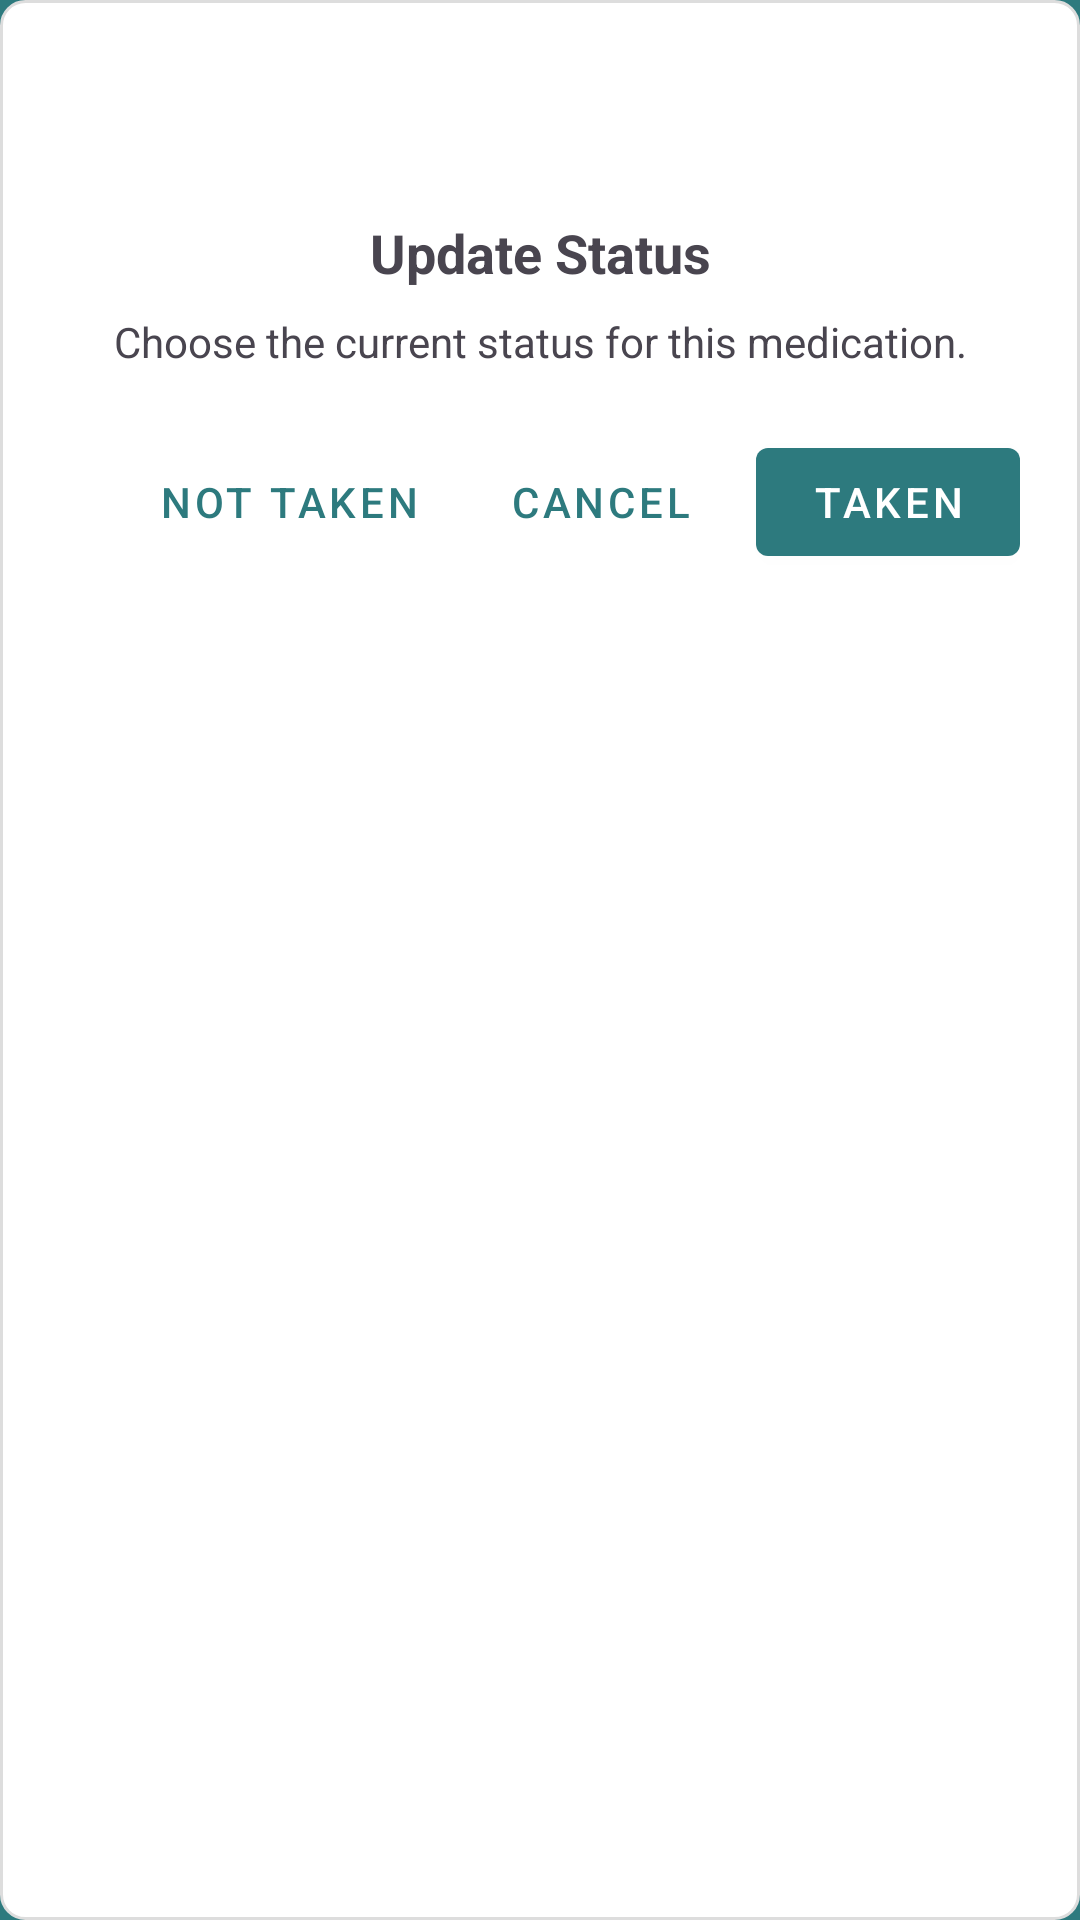

Android layout source for this screen:
<!-- AndroidManifest.xml: application theme Theme.PEFRTitrationTracker -->
<!-- res/layout/dialog_update_status.xml -->
<?xml version="1.0" encoding="utf-8"?>
<LinearLayout
    xmlns:android="http://schemas.android.com/apk/res/android"
    xmlns:app="http://schemas.android.com/apk/res-auto"
    android:layout_width="match_parent"
    android:layout_height="wrap_content"
    android:orientation="vertical"
    android:padding="20dp"
    android:background="@drawable/bg_logo_box">

    
    <ImageView
        android:id="@+id/dialogIcon"
        android:layout_width="40dp"
        android:layout_height="40dp"
        android:layout_gravity="center"
        android:src="@drawable/ic_edit"
        app:tint="@color/primaryColor"
        android:contentDescription="Update status icon"/>

    
    <TextView
        android:id="@+id/dialogTitle"
        android:layout_width="match_parent"
        android:layout_height="wrap_content"
        android:text="Update Status"
        android:textStyle="bold"
        android:textSize="18sp"
        android:gravity="center"
        android:layout_marginTop="12dp"/>

    
    <TextView
        android:id="@+id/dialogMessage"
        android:layout_width="match_parent"
        android:layout_height="wrap_content"
        android:text="Choose the current status for this medication."
        android:gravity="center"
        android:layout_marginTop="8dp"/>

    
    <LinearLayout
        android:layout_width="match_parent"
        android:layout_height="wrap_content"
        android:orientation="horizontal"
        android:gravity="end"
        android:layout_marginTop="20dp">

        <com.google.android.material.button.MaterialButton
            android:id="@+id/buttonNotTaken"
            style="@style/Widget.MaterialComponents.Button.TextButton"
            android:layout_width="wrap_content"
            android:layout_height="wrap_content"
            android:layout_marginStart="8dp"
            android:text="Not taken"/>

        <com.google.android.material.button.MaterialButton
            android:id="@+id/buttonCancel"
            style="@style/Widget.MaterialComponents.Button.TextButton"
            android:layout_width="wrap_content"
            android:layout_height="wrap_content"
            android:layout_marginStart="8dp"
            android:text="Cancel"/>

        <com.google.android.material.button.MaterialButton
            android:id="@+id/buttonTaken"
            style="@style/Widget.MaterialComponents.Button"
            android:layout_width="wrap_content"
            android:layout_height="wrap_content"
            android:layout_marginStart="8dp"
            android:text="Taken"/>
    </LinearLayout>

</LinearLayout>
<!-- resources referenced by this layout -->
<resources>
  <color name="primaryColor">#2D7A7E</color>
  <!-- drawable bg_logo_box (drawable) -->
  <?xml version="1.0" encoding="utf-8"?>
  <shape xmlns:android="http://schemas.android.com/apk/res/android"
  	android:shape="rectangle">
  	<solid android:color="#FFFFFFFF" />
  	<corners android:radius="8dp" />
  	<stroke
  		android:width="1dp"
  		android:color="#FFDDDDDD" />
  	<padding
  		android:left="8dp"
  		android:top="8dp"
  		android:right="8dp"
  		android:bottom="8dp" />
  </shape>
  <style name="Theme.PEFRTitrationTracker" parent="Theme.Material3.DayNight.NoActionBar">
  
          <item name="colorPrimary">@color/primaryColor</item>
          <item name="colorPrimaryVariant">@color/primaryDarkColor</item>
          <item name="colorOnPrimary">@color/white</item>
  
          <item name="colorSecondary">@color/accentColor</item>
          <item name="colorSecondaryVariant">@color/accentColor</item>
          <item name="colorOnSecondary">@color/black</item>
  
          <item name="android:statusBarColor">@color/primaryDarkColor</item>
  
          <item name="android:windowBackground">@color/primaryColor</item>
  
          <item name="textInputStyle">@style/Widget.App.TextInputLayout</item>
  
          <item name="android:spinnerItemStyle">@style/Widget.App.SpinnerItem</item>
      </style>
  <color name="primaryDarkColor">#205559</color>
  <color name="white">#FFFFFFFF</color>
  <color name="accentColor">#4DB6AC</color>
  <color name="black">#FF000000</color>
  <style name="Widget.App.TextInputLayout" parent="Widget.Material3.TextInputLayout.OutlinedBox">
          <item name="boxBackgroundColor">@color/white</item>
          <item name="boxCornerRadiusBottomEnd">12dp</item>
          <item name="boxCornerRadiusBottomStart">12dp</item>
          <item name="boxCornerRadiusTopEnd">12dp</item>
          <item name="boxCornerRadiusTopStart">12dp</item>
          <item name="boxStrokeWidth">0dp</item>
          <item name="boxStrokeWidthFocused">0dp</item>
          <item name="android:textColorHint">@color/fieldTextColor</item>
      </style>
  <style name="Widget.App.SpinnerItem" parent="android:Widget.TextView.SpinnerItem">
          <item name="android:textColor">@color/fieldTextColor</item>
      </style>
  <color name="fieldTextColor">#333333</color>
</resources>
